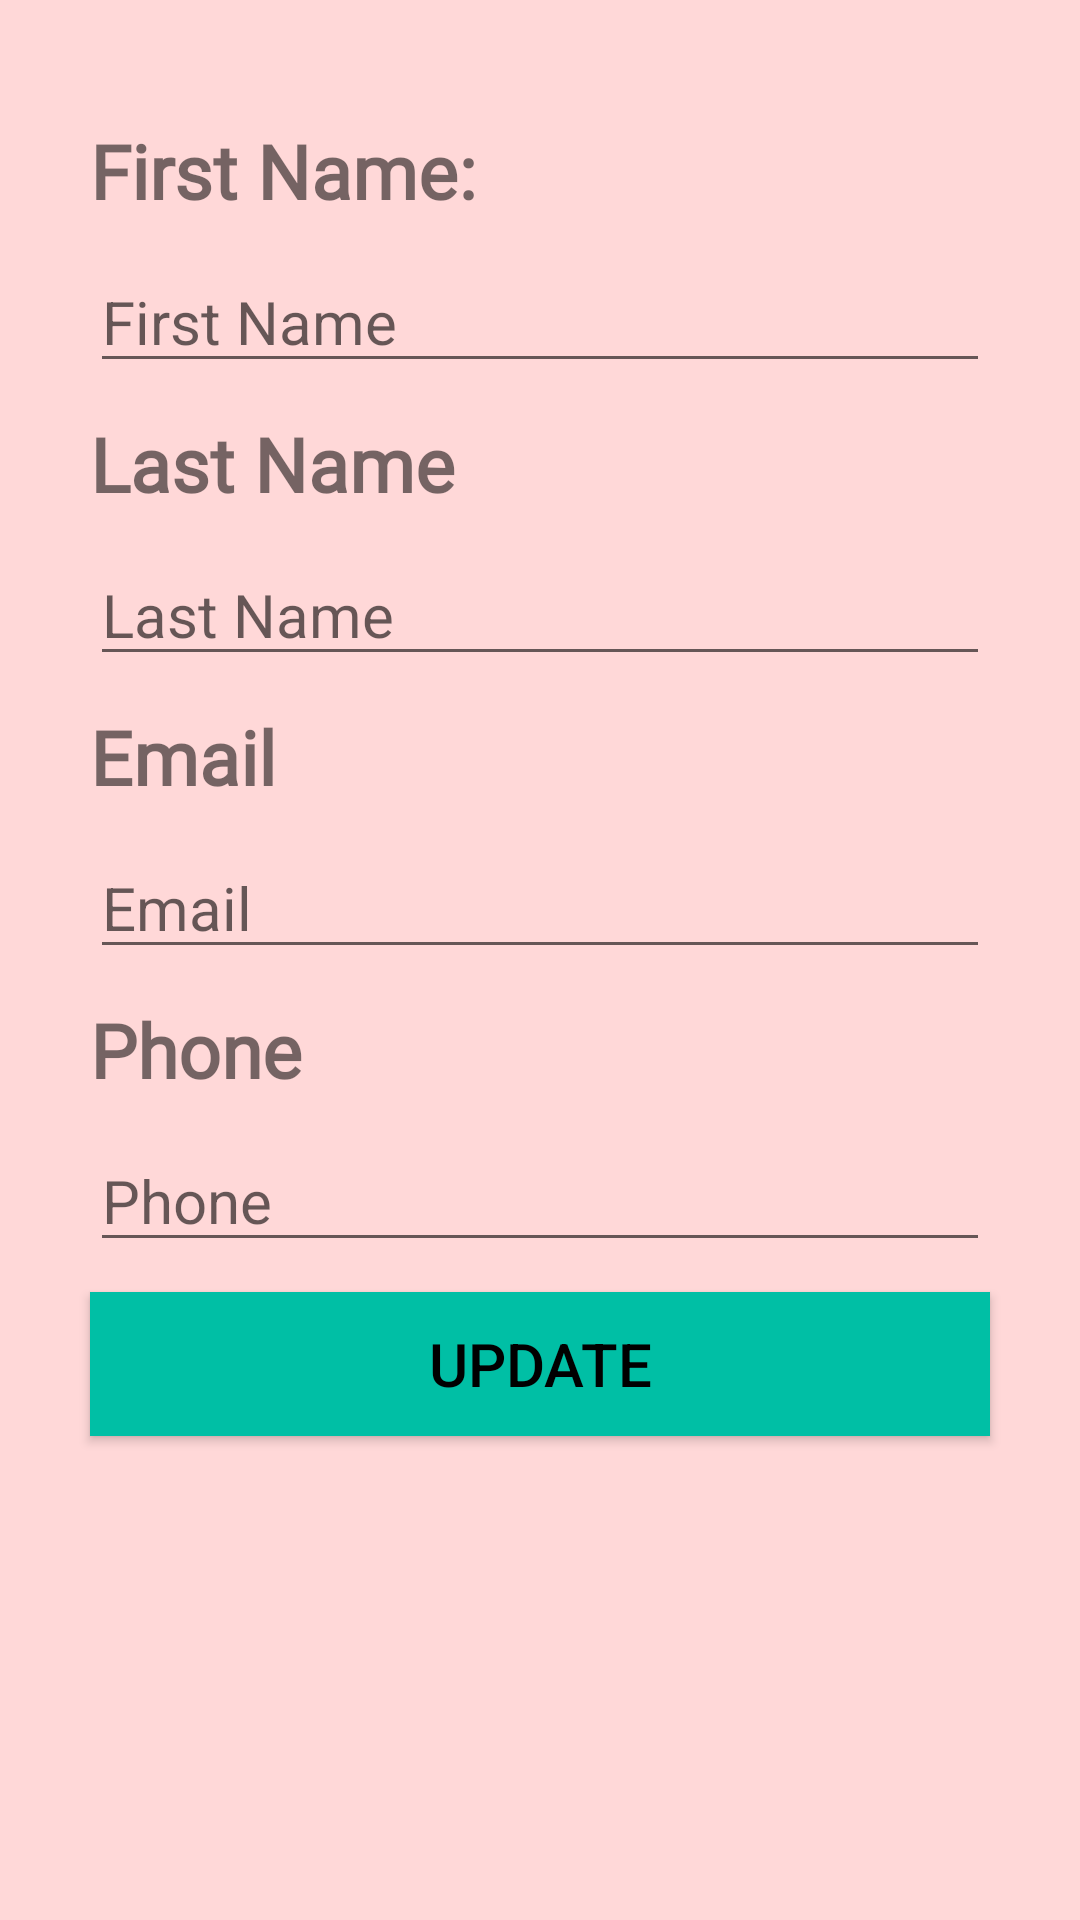

This screen was rendered from an Android layout file. Write that file and the resources it references.
<!-- AndroidManifest.xml: application theme Theme.AttendanceApps -->
<!-- res/layout/activity_edit_supervisor.xml -->
<?xml version="1.0" encoding="utf-8"?>
<LinearLayout
    xmlns:android="http://schemas.android.com/apk/res/android"
    xmlns:app="http://schemas.android.com/apk/res-auto"
    xmlns:tools="http://schemas.android.com/tools"
    android:layout_width="match_parent"
    android:layout_height="match_parent"
    android:background="#FFD8D8"
    tools:context=".EditSupervisorActivity">
    <ScrollView
        android:layout_width="match_parent"
        android:layout_height="match_parent">

        <LinearLayout
            android:layout_width="match_parent"
            android:layout_height="wrap_content"
            android:paddingTop="30dp"
            android:orientation="vertical">

            <TextView
                android:layout_width="match_parent"
                android:layout_height="wrap_content"
                android:layout_marginLeft="30dp"
                android:layout_marginTop="10dp"
                android:layout_marginRight="30dp"
                android:text="First Name:"
                android:textSize="25sp"
                android:fontFamily="@font/marko_one"
                android:textStyle="bold" />

            <EditText
                android:layout_width="match_parent"
                android:layout_height="wrap_content"
                android:hint="First Name"
                android:id="@+id/firstName"
                android:layout_marginTop="10dp"
                android:layout_marginLeft="30dp"
                android:layout_marginRight="30dp"
                android:textSize="20sp"/>

            <TextView
                android:layout_width="match_parent"
                android:layout_height="wrap_content"
                android:text="Last Name"
                android:layout_marginTop="10dp"
                android:layout_marginLeft="30dp"
                android:layout_marginRight="30dp"
                android:textSize="25sp"
                android:fontFamily="@font/marko_one"
                android:textStyle="bold"/>

            <EditText
                android:layout_width="match_parent"
                android:layout_height="wrap_content"
                android:hint="Last Name"
                android:id="@+id/lastName"
                android:layout_marginTop="10dp"
                android:layout_marginLeft="30dp"
                android:layout_marginRight="30dp"
                android:textSize="20sp"/>
            <TextView
                android:layout_width="match_parent"
                android:layout_height="wrap_content"
                android:text="Email"
                android:layout_marginTop="10dp"
                android:layout_marginLeft="30dp"
                android:layout_marginRight="30dp"
                android:textSize="25sp"
                android:fontFamily="@font/marko_one"
                android:textStyle="bold"/>

            <EditText
                android:layout_width="match_parent"
                android:layout_height="wrap_content"
                android:hint="Email"
                android:id="@+id/email"
                android:layout_marginTop="10dp"
                android:layout_marginLeft="30dp"
                android:layout_marginRight="30dp"
                android:textSize="20sp"/>
            <TextView
                android:layout_width="match_parent"
                android:layout_height="wrap_content"
                android:text="Phone"
                android:layout_marginTop="10dp"
                android:layout_marginLeft="30dp"
                android:layout_marginRight="30dp"
                android:textSize="25sp"
                android:fontFamily="@font/marko_one"
                android:textStyle="bold"/>

            <EditText
                android:layout_width="match_parent"
                android:layout_height="wrap_content"
                android:hint="Phone"
                android:id="@+id/phone"
                android:layout_marginTop="10dp"
                android:layout_marginLeft="30dp"
                android:layout_marginRight="30dp"
                android:textSize="20sp"/>
            <Button
                android:layout_width="300dp"
                android:layout_height="wrap_content"
                android:text="update"
                android:id="@+id/submit"
                android:background="@color/green"
                android:textColor="#000000"
                android:layout_gravity="center"
                android:textSize="20sp"
                android:layout_marginTop="10dp"
                android:layout_marginBottom="10dp" />
        </LinearLayout>
    </ScrollView>
</LinearLayout>
<!-- resources referenced by this layout -->
<resources>
  <color name="green">#00bfa5</color>
  <style name="Theme.AttendanceApps" parent="Theme.MaterialComponents.DayNight.DarkActionBar">
          
          
          <item name="colorPrimary">@color/colorPrimary</item>
          <item name="colorPrimaryVariant">@color/colorPrimaryDark</item>
          <item name="colorOnPrimary">@color/white</item>
          
          <item name="colorSecondary">@color/colorSecondPrimary</item>
          <item name="colorSecondaryVariant">@color/colorSecondPrimaryDark</item>
          <item name="colorOnSecondary">@color/black</item>
          
          <item name="android:statusBarColor" tools:targetApi="l">?attr/colorPrimaryVariant</item>
          
      </style>
  <color name="colorPrimary">#CC0101</color>
  <color name="colorPrimaryDark">#A70000</color>
  <color name="white">#FFFFFFFF</color>
  <color name="colorSecondPrimary">#FF5100</color>
  <color name="colorSecondPrimaryDark">#A74300</color>
  <color name="black">#FF000000</color>
</resources>
